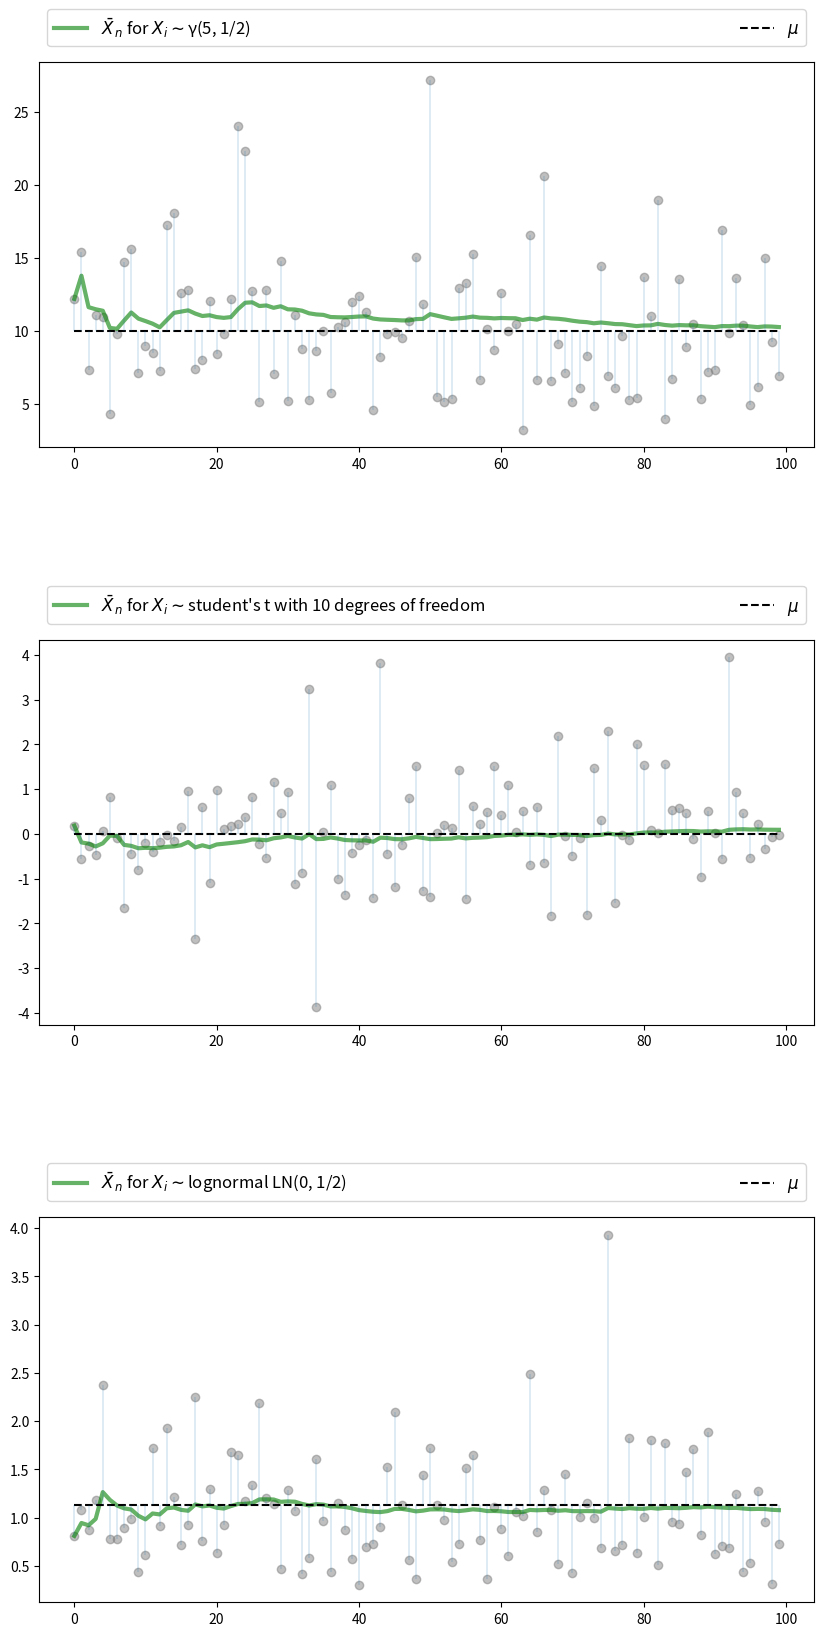
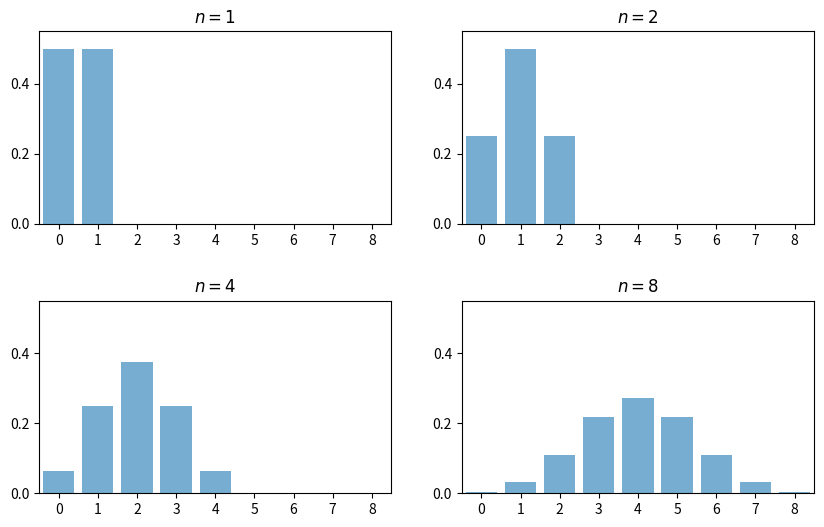
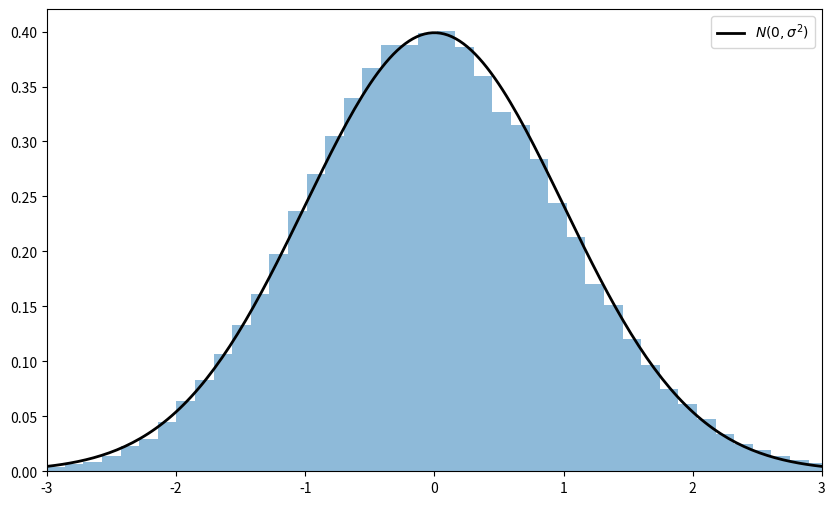

Generate these figures, in order, with matplotlib: (Note: this script raises an exception after producing the figures.)
%matplotlib inline
import matplotlib.pyplot as plt
plt.rcParams["figure.figsize"] = (11, 5)  #set default figure size
import random
import numpy as np
from scipy.stats import t, beta, lognorm, expon, gamma, uniform, cauchy
from scipy.stats import gaussian_kde, poisson, binom, norm, chi2
from mpl_toolkits.mplot3d import Axes3D
from matplotlib.collections import PolyCollection
from scipy.linalg import inv, sqrtm

n = 100

# Arbitrary collection of distributions
distributions = {"student's t with 10 degrees of freedom": t(10),
                 "β(2, 2)": beta(2, 2),
                 "lognormal LN(0, 1/2)": lognorm(0.5),
                 "γ(5, 1/2)": gamma(5, scale=2),
                 "poisson(4)": poisson(4),
                 "exponential with λ = 1": expon(1)}

# Create a figure and some axes
num_plots = 3
fig, axes = plt.subplots(num_plots, 1, figsize=(10, 20))

# Set some plotting parameters to improve layout
bbox = (0., 1.02, 1., .102)
legend_args = {'ncol': 2,
               'bbox_to_anchor': bbox,
               'loc': 3,
               'mode': 'expand'}
plt.subplots_adjust(hspace=0.5)

for ax in axes:
    # Choose a randomly selected distribution
    name = random.choice(list(distributions.keys()))
    distribution = distributions.pop(name)

    # Generate n draws from the distribution
    data = distribution.rvs(n)

    # Compute sample mean at each n
    sample_mean = np.empty(n)
    for i in range(n):
        sample_mean[i] = np.mean(data[:i+1])

    # Plot
    ax.plot(list(range(n)), data, 'o', color='grey', alpha=0.5)
    axlabel = '$\\bar X_n$ for $X_i \sim$' + name
    ax.plot(list(range(n)), sample_mean, 'g-', lw=3, alpha=0.6, label=axlabel)
    m = distribution.mean()
    ax.plot(list(range(n)), [m] * n, 'k--', lw=1.5, label='$\mu$')
    ax.vlines(list(range(n)), m, data, lw=0.2)
    ax.legend(**legend_args, fontsize=12)

plt.show()

fig, axes = plt.subplots(2, 2, figsize=(10, 6))
plt.subplots_adjust(hspace=0.4)
axes = axes.flatten()
ns = [1, 2, 4, 8]
dom = list(range(9))

for ax, n in zip(axes, ns):
    b = binom(n, 0.5)
    ax.bar(dom, b.pmf(dom), alpha=0.6, align='center')
    ax.set(xlim=(-0.5, 8.5), ylim=(0, 0.55),
           xticks=list(range(9)), yticks=(0, 0.2, 0.4),
           title=f'$n = {n}$')

plt.show()

# Set parameters
n = 250                  # Choice of n
k = 100000               # Number of draws of Y_n
distribution = expon(2)  # Exponential distribution, λ = 1/2
μ, s = distribution.mean(), distribution.std()

# Draw underlying RVs. Each row contains a draw of X_1,..,X_n
data = distribution.rvs((k, n))
# Compute mean of each row, producing k draws of \bar X_n
sample_means = data.mean(axis=1)
# Generate observations of Y_n
Y = np.sqrt(n) * (sample_means - μ)

# Plot
fig, ax = plt.subplots(figsize=(10, 6))
xmin, xmax = -3 * s, 3 * s
ax.set_xlim(xmin, xmax)
ax.hist(Y, bins=60, alpha=0.5, density=True)
xgrid = np.linspace(xmin, xmax, 200)
ax.plot(xgrid, norm.pdf(xgrid, scale=s), 'k-', lw=2, label='$N(0, \sigma^2)$')
ax.legend()

plt.show()

beta_dist = beta(2, 2)

def gen_x_draws(k):
    """
    Returns a flat array containing k independent draws from the
    distribution of X, the underlying random variable.  This distribution
    is itself a convex combination of three beta distributions.
    """
    bdraws = beta_dist.rvs((3, k))
    # Transform rows, so each represents a different distribution
    bdraws[0, :] -= 0.5
    bdraws[1, :] += 0.6
    bdraws[2, :] -= 1.1
    # Set X[i] = bdraws[j, i], where j is a random draw from {0, 1, 2}
    js = np.random.randint(0, 2, size=k)
    X = bdraws[js, np.arange(k)]
    # Rescale, so that the random variable is zero mean
    m, sigma = X.mean(), X.std()
    return (X - m) / sigma

nmax = 5
reps = 100000
ns = list(range(1, nmax + 1))

# Form a matrix Z such that each column is reps independent draws of X
Z = np.empty((reps, nmax))
for i in range(nmax):
    Z[:, i] = gen_x_draws(reps)
# Take cumulative sum across columns
S = Z.cumsum(axis=1)
# Multiply j-th column by sqrt j
Y = (1 / np.sqrt(ns)) * S

# Plot
fig = plt.figure(figsize = (10, 6))
ax = fig.gca(projection='3d')

a, b = -3, 3
gs = 100
xs = np.linspace(a, b, gs)

# Build verts
greys = np.linspace(0.3, 0.7, nmax)
verts = []
for n in ns:
    density = gaussian_kde(Y[:, n-1])
    ys = density(xs)
    verts.append(list(zip(xs, ys)))

poly = PolyCollection(verts, facecolors=[str(g) for g in greys])
poly.set_alpha(0.85)
ax.add_collection3d(poly, zs=ns, zdir='x')

ax.set(xlim3d=(1, nmax), xticks=(ns), ylabel='$Y_n$', zlabel='$p(y_n)$',
       xlabel=("n"), yticks=((-3, 0, 3)), ylim3d=(a, b),
       zlim3d=(0, 0.4), zticks=((0.2, 0.4)))
ax.invert_xaxis()
# Rotates the plot 30 deg on z axis and 45 deg on x axis
ax.view_init(30, 45)
plt.show()

"""
Illustrates the delta method, a consequence of the central limit theorem.
"""

# Set parameters
n = 250
replications = 100000
distribution = uniform(loc=0, scale=(np.pi / 2))
μ, s = distribution.mean(), distribution.std()

g = np.sin
g_prime = np.cos

# Generate obs of sqrt{n} (g(X_n) - g(μ))
data = distribution.rvs((replications, n))
sample_means = data.mean(axis=1)  # Compute mean of each row
error_obs = np.sqrt(n) * (g(sample_means) - g(μ))

# Plot
asymptotic_sd = g_prime(μ) * s
fig, ax = plt.subplots(figsize=(10, 6))
xmin = -3 * g_prime(μ) * s
xmax = -xmin
ax.set_xlim(xmin, xmax)
ax.hist(error_obs, bins=60, alpha=0.5, density=True)
xgrid = np.linspace(xmin, xmax, 200)
lb = "$N(0, g'(\mu)^2  \sigma^2)$"
ax.plot(xgrid, norm.pdf(xgrid, scale=asymptotic_sd), 'k-', lw=2, label=lb)
ax.legend()
plt.show()

# Set parameters
n = 250
replications = 50000
dw = uniform(loc=-1, scale=2)  # Uniform(-1, 1)
du = uniform(loc=-2, scale=4)  # Uniform(-2, 2)
sw, su = dw.std(), du.std()
vw, vu = sw**2, su**2
Σ = ((vw, vw), (vw, vw + vu))
Σ = np.array(Σ)

# Compute Σ^{-1/2}
Q = inv(sqrtm(Σ))

# Generate observations of the normalized sample mean
error_obs = np.empty((2, replications))
for i in range(replications):
    # Generate one sequence of bivariate shocks
    X = np.empty((2, n))
    W = dw.rvs(n)
    U = du.rvs(n)
    # Construct the n observations of the random vector
    X[0, :] = W
    X[1, :] = W + U
    # Construct the i-th observation of Y_n
    error_obs[:, i] = np.sqrt(n) * X.mean(axis=1)

# Premultiply by Q and then take the squared norm
temp = Q @ error_obs
chisq_obs = np.sum(temp**2, axis=0)

# Plot
fig, ax = plt.subplots(figsize=(10, 6))
xmax = 8
ax.set_xlim(0, xmax)
xgrid = np.linspace(0, xmax, 200)
lb = "Chi-squared with 2 degrees of freedom"
ax.plot(xgrid, chi2.pdf(xgrid, 2), 'k-', lw=2, label=lb)
ax.legend()
ax.hist(chisq_obs, bins=50, density=True)
plt.show()